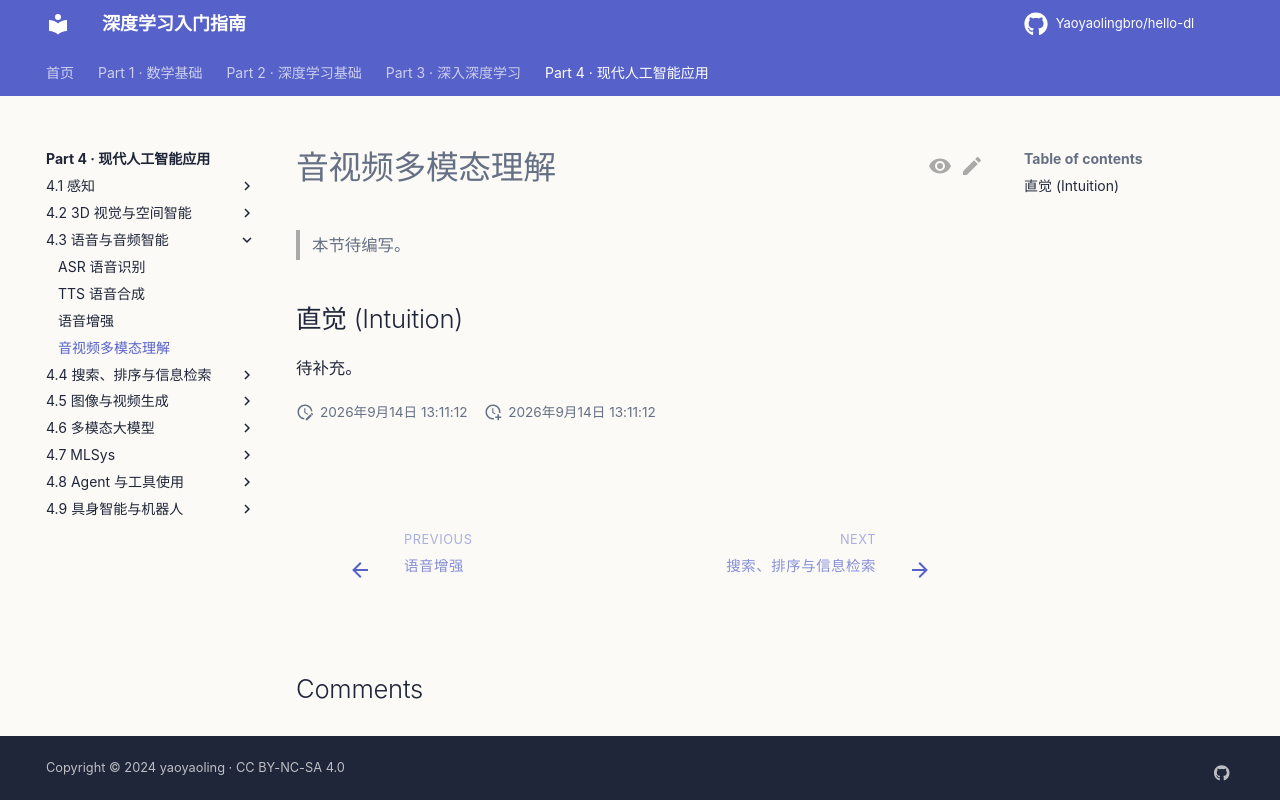

repository: Yaoyaolingbro/hello-dl · page: 04-applications/audio/audio-visual/index.html · generator: mkdocs

# 音视频多模态理解

> 本节待编写。

## 直觉 (Intuition)

待补充。
